The GitHub repository ApurvArc/Textile-Defect-Detection contains a labelled image folder "FabricDefectDataset" with 9 categories: broken stitch, defect free, hole, horizontal defect, lines, needle mark, pinched fabric, stain, vertical defect. Examples follow, each with its label.

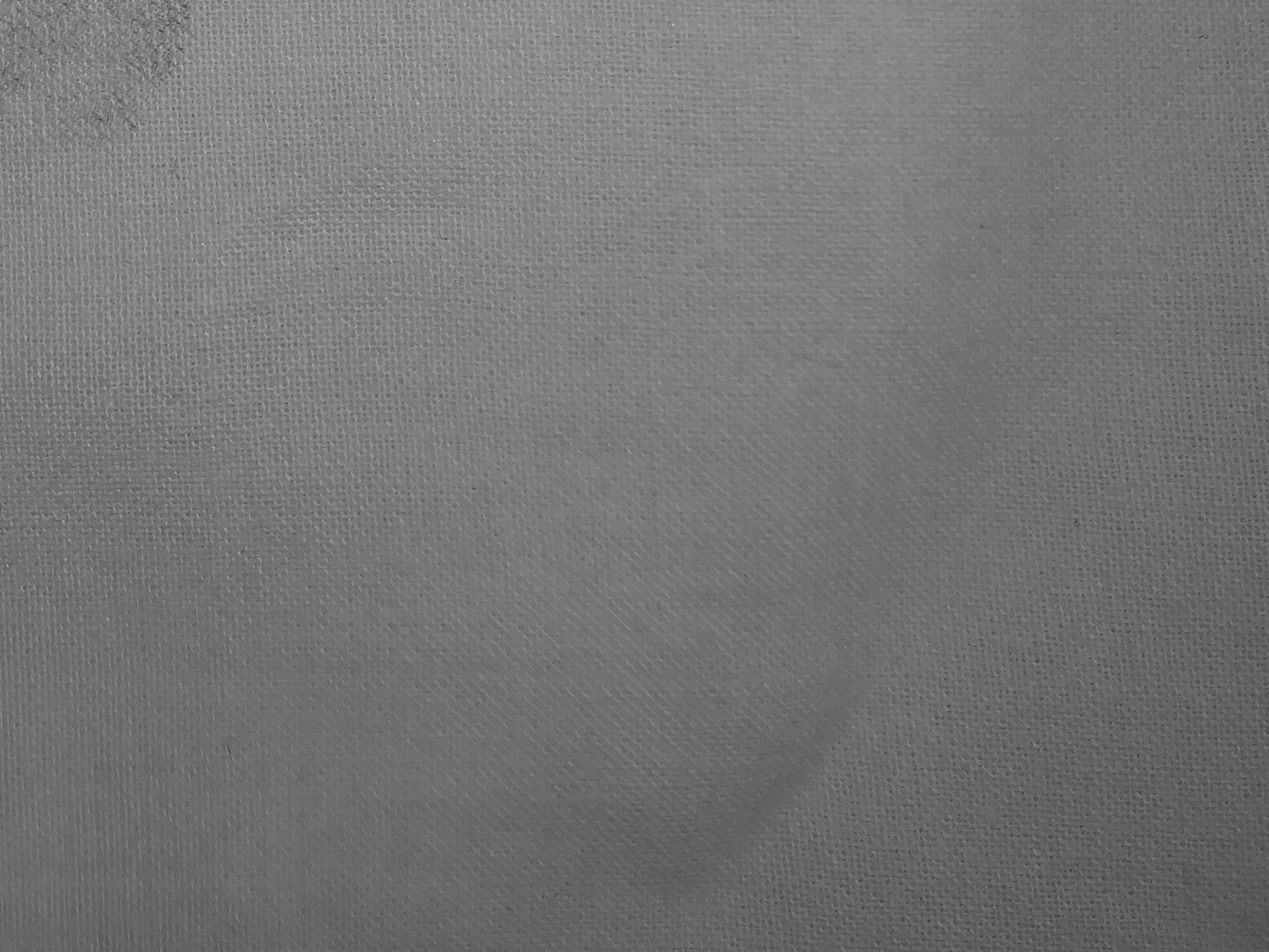
Label: stain

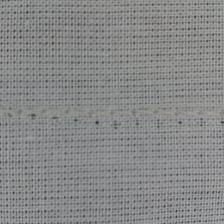
Label: needle mark

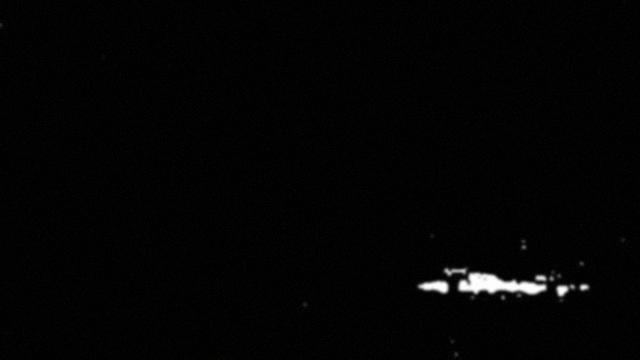
Label: horizontal defect

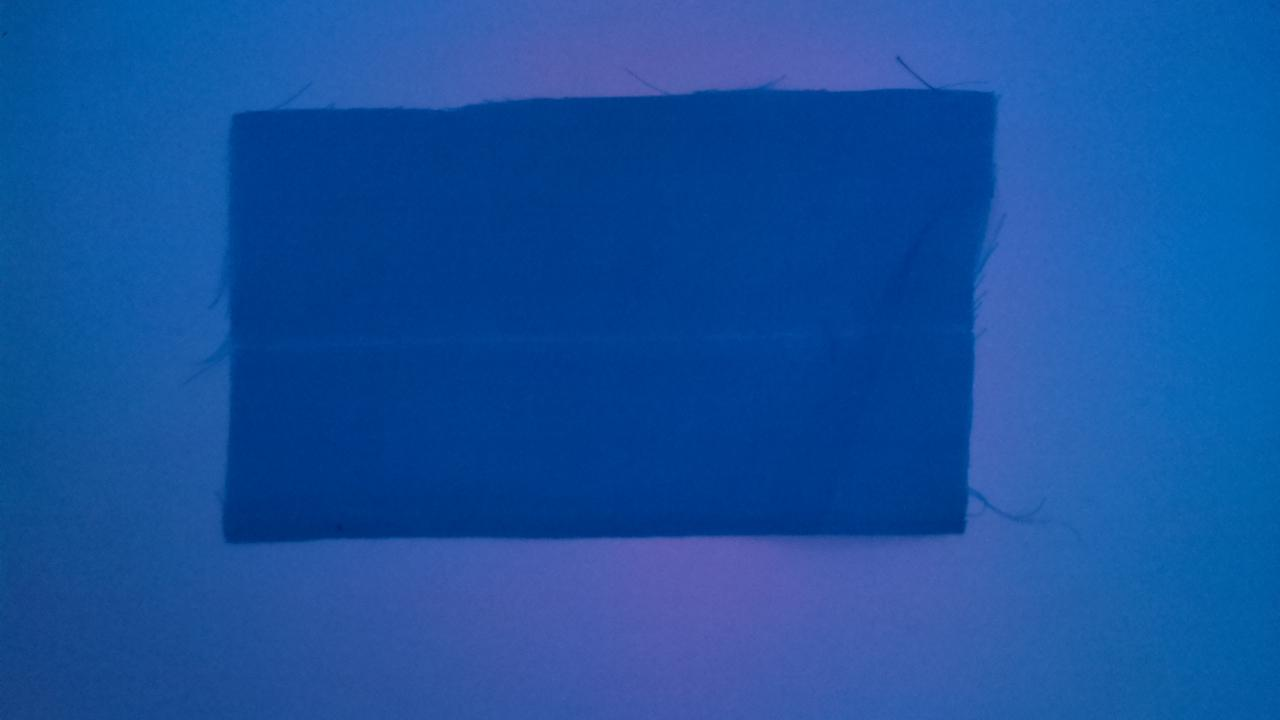
Label: lines

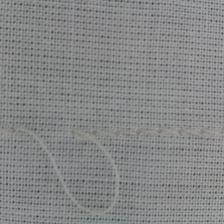
Label: broken stitch

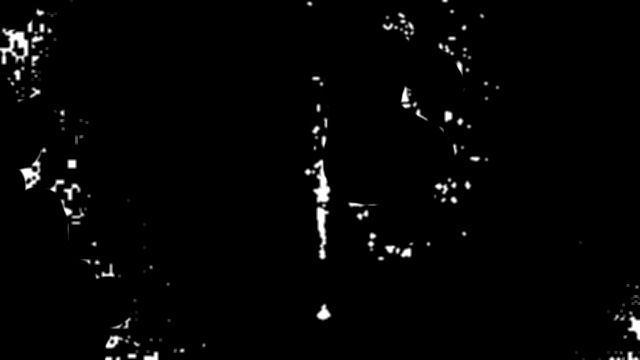
Label: vertical defect
